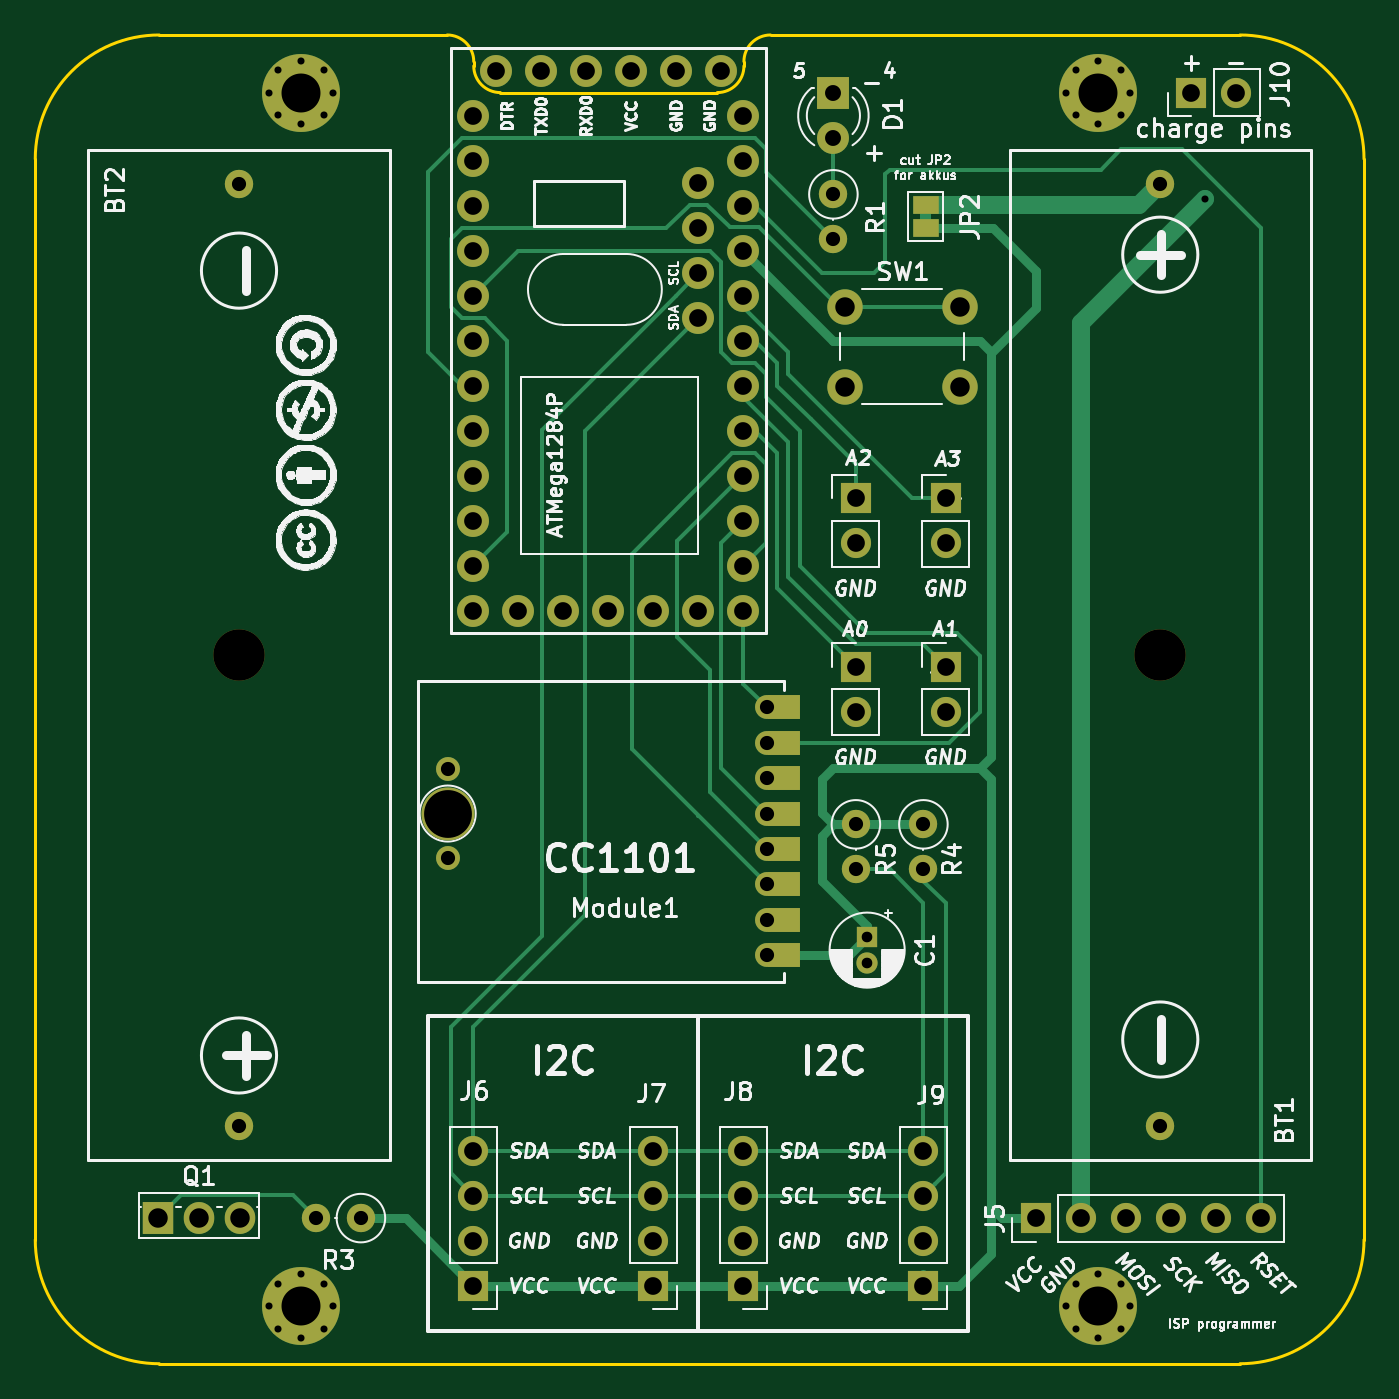
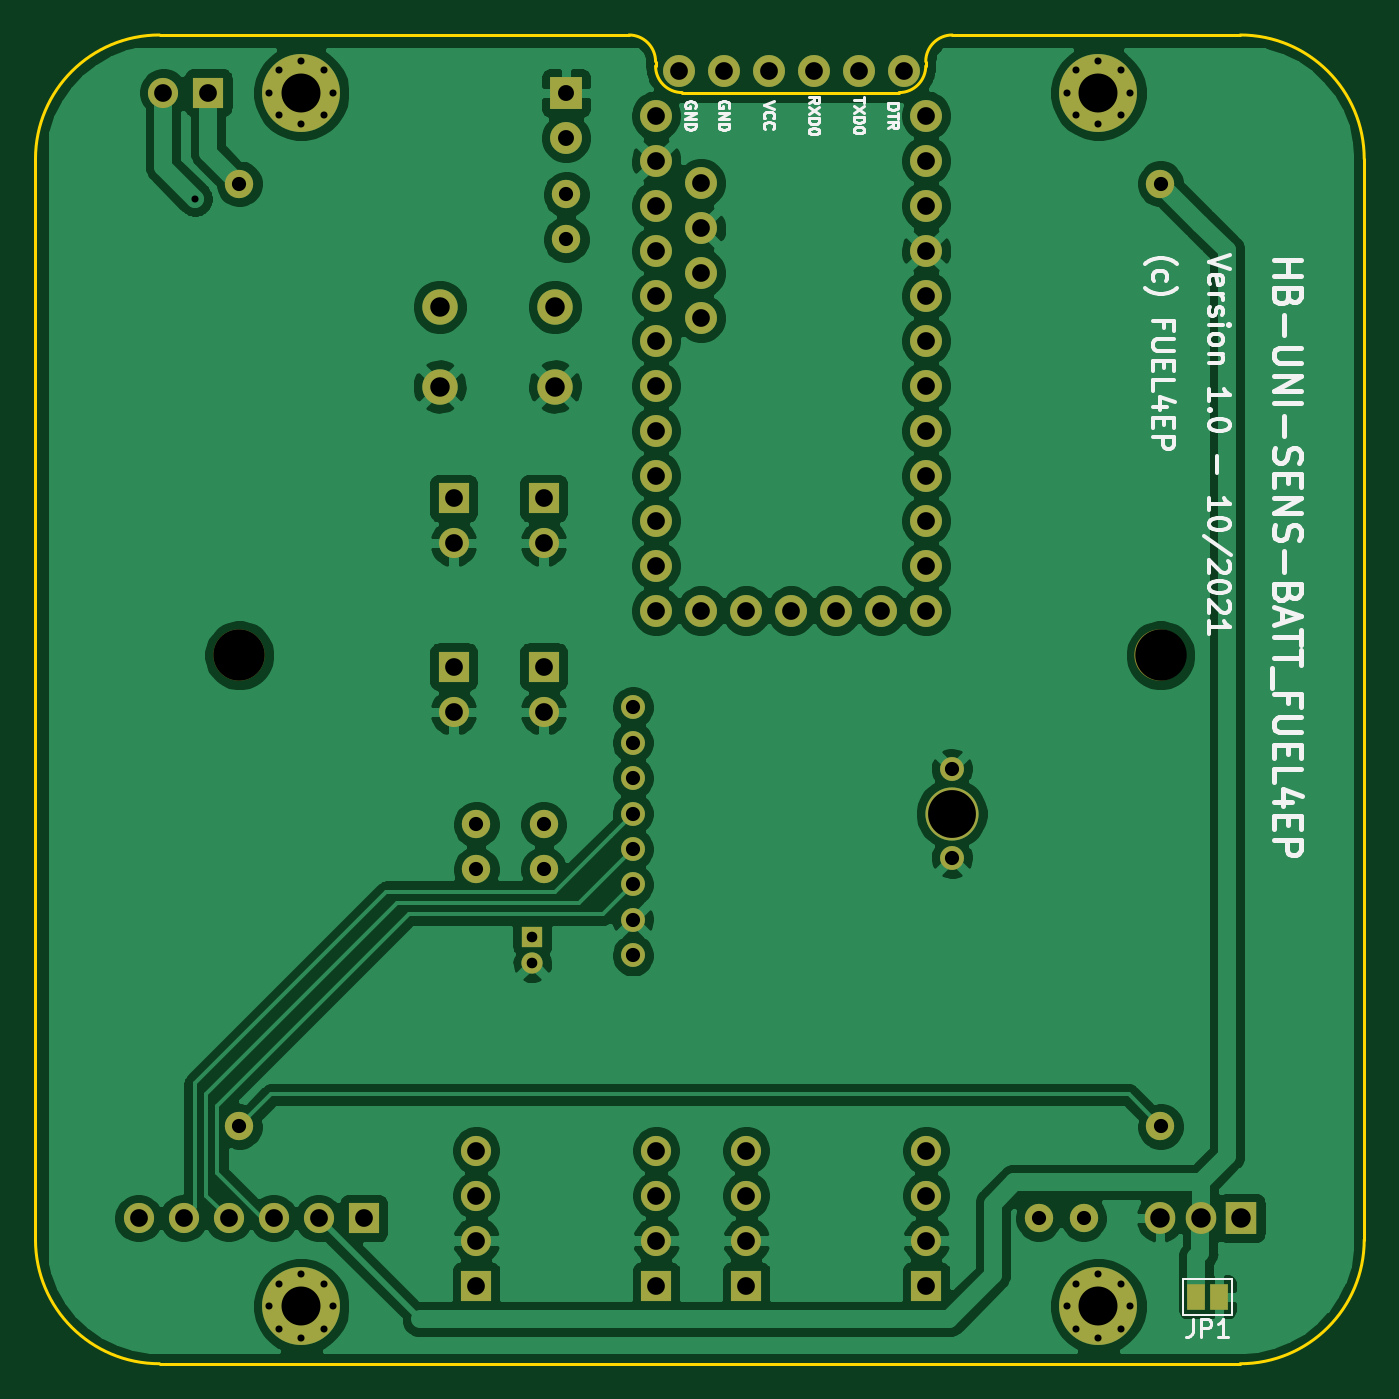
Circuit board: 9 layer files. Board 75.0 x 75.0 mm.
- bottom_copper: HB-UNI-SEN-BATT_FUEL4EP-B.Cu.gbr (164430 bytes)
- bottom_mask: HB-UNI-SEN-BATT_FUEL4EP-B.Mask.gbr (4931 bytes)
- bottom_silk: HB-UNI-SEN-BATT_FUEL4EP-B.SilkS.gbr (23401 bytes)
- outline: HB-UNI-SEN-BATT_FUEL4EP-Edge.Cuts.gbr (1658 bytes)
- top_copper: HB-UNI-SEN-BATT_FUEL4EP-F.Cu.gbr (17155 bytes)
- top_mask: HB-UNI-SEN-BATT_FUEL4EP-F.Mask.gbr (5185 bytes)
- top_silk: HB-UNI-SEN-BATT_FUEL4EP-F.SilkS.gbr (129874 bytes)
- drill: HB-UNI-SEN-BATT_FUEL4EP-NPTH.drl (371 bytes)
- drill: HB-UNI-SEN-BATT_FUEL4EP-PTH.drl (2323 bytes)

=== bottom_copper: HB-UNI-SEN-BATT_FUEL4EP-B.Cu.gbr (164430 bytes, source omitted) ===
=== bottom_mask: HB-UNI-SEN-BATT_FUEL4EP-B.Mask.gbr ===
G04 #@! TF.GenerationSoftware,KiCad,Pcbnew,5.1.10-88a1d61d58~88~ubuntu18.04.1*
G04 #@! TF.CreationDate,2021-10-06T13:12:02+02:00*
G04 #@! TF.ProjectId,HB-UNI-SEN-BATT_FUEL4EP,48422d55-4e49-42d5-9345-4e2d42415454,rev?*
G04 #@! TF.SameCoordinates,Original*
G04 #@! TF.FileFunction,Soldermask,Bot*
G04 #@! TF.FilePolarity,Negative*
%FSLAX46Y46*%
G04 Gerber Fmt 4.6, Leading zero omitted, Abs format (unit mm)*
G04 Created by KiCad (PCBNEW 5.1.10-88a1d61d58~88~ubuntu18.04.1) date 2021-10-06 13:12:02*
%MOMM*%
%LPD*%
G01*
G04 APERTURE LIST*
%ADD10C,0.700000*%
%ADD11C,4.400000*%
%ADD12C,2.900000*%
%ADD13C,1.600000*%
%ADD14C,2.000000*%
%ADD15R,1.000000X1.500000*%
%ADD16O,1.600000X1.600000*%
%ADD17O,1.717500X1.800000*%
%ADD18R,1.717500X1.800000*%
%ADD19C,1.800000*%
%ADD20R,1.800000X1.800000*%
%ADD21C,1.200000*%
%ADD22R,1.200000X1.200000*%
%ADD23C,3.000000*%
%ADD24C,1.350000*%
%ADD25O,1.700000X1.700000*%
%ADD26R,1.700000X1.700000*%
G04 APERTURE END LIST*
D10*
X162272800Y-148477200D03*
X161000000Y-147950000D03*
X159727200Y-148477200D03*
X159200000Y-149750000D03*
X159727200Y-151022800D03*
X161000000Y-151550000D03*
X162272800Y-151022800D03*
X162800000Y-149750000D03*
D11*
X161000000Y-149750000D03*
D10*
X117272800Y-148477200D03*
X116000000Y-147950000D03*
X114727200Y-148477200D03*
X114200000Y-149750000D03*
X114727200Y-151022800D03*
X116000000Y-151550000D03*
X117272800Y-151022800D03*
X117800000Y-149750000D03*
D11*
X116000000Y-149750000D03*
D10*
X162272800Y-79977200D03*
X161000000Y-79450000D03*
X159727200Y-79977200D03*
X159200000Y-81250000D03*
X159727200Y-82522800D03*
X161000000Y-83050000D03*
X162272800Y-82522800D03*
X162800000Y-81250000D03*
D11*
X161000000Y-81250000D03*
D10*
X117272800Y-79977200D03*
X116000000Y-79450000D03*
X114727200Y-79977200D03*
X114200000Y-81250000D03*
X114727200Y-82522800D03*
X116000000Y-83050000D03*
X117272800Y-82522800D03*
X117800000Y-81250000D03*
D11*
X116000000Y-81250000D03*
D12*
X164500000Y-113000000D03*
D13*
X164500000Y-86400000D03*
X164500000Y-139600000D03*
D14*
X153185000Y-93345000D03*
X153185000Y-97845000D03*
X146685000Y-93345000D03*
X146685000Y-97845000D03*
D15*
X109200000Y-149225000D03*
X110500000Y-149225000D03*
D16*
X147320000Y-125095000D03*
D13*
X147320000Y-122555000D03*
D16*
X151130000Y-125095000D03*
D13*
X151130000Y-122555000D03*
D16*
X116840000Y-144780000D03*
D13*
X119380000Y-144780000D03*
D16*
X146050000Y-89535000D03*
D13*
X146050000Y-86995000D03*
D17*
X112530000Y-144780000D03*
X110240000Y-144780000D03*
D18*
X107950000Y-144780000D03*
D19*
X146050000Y-83820000D03*
D20*
X146050000Y-81280000D03*
D21*
X147955000Y-130405000D03*
D22*
X147955000Y-128905000D03*
D12*
X112500000Y-113000000D03*
D13*
X112500000Y-139600000D03*
X112500000Y-86400000D03*
D19*
X139700000Y-80010000D03*
X137160000Y-80010000D03*
X134620000Y-80010000D03*
X132080000Y-80010000D03*
X129540000Y-80010000D03*
X127000000Y-80010000D03*
X128270000Y-110490000D03*
X130810000Y-110490000D03*
X133350000Y-110490000D03*
X138430000Y-91440000D03*
X138430000Y-93980000D03*
X125730000Y-110490000D03*
X125730000Y-107950000D03*
X125730000Y-105410000D03*
X125730000Y-102870000D03*
X125730000Y-100330000D03*
X125730000Y-97790000D03*
X125730000Y-95250000D03*
X125730000Y-92710000D03*
X125730000Y-90170000D03*
X125730000Y-87630000D03*
X125730000Y-85090000D03*
X125730000Y-82550000D03*
X140970000Y-82550000D03*
X140970000Y-85090000D03*
X140970000Y-87630000D03*
X140970000Y-90170000D03*
X140970000Y-92710000D03*
X140970000Y-95250000D03*
X140970000Y-97790000D03*
X140970000Y-100330000D03*
X140970000Y-102870000D03*
X140970000Y-105410000D03*
X140970000Y-107950000D03*
X140970000Y-110490000D03*
X138430000Y-110490000D03*
X135890000Y-110490000D03*
X138430000Y-88900000D03*
X138430000Y-86360000D03*
D23*
X124280000Y-121945000D03*
D24*
X124280000Y-119445000D03*
X124280000Y-124445000D03*
X142280000Y-117945000D03*
X142280000Y-119945000D03*
X142280000Y-121945000D03*
X142280000Y-123945000D03*
X142280000Y-125945000D03*
X142280000Y-127945000D03*
X142280000Y-129945000D03*
X142280000Y-115945000D03*
D25*
X168790000Y-81250000D03*
D26*
X166250000Y-81250000D03*
D25*
X151130000Y-140970000D03*
X151130000Y-143510000D03*
X151130000Y-146050000D03*
D26*
X151130000Y-148590000D03*
D25*
X140970000Y-140970000D03*
X140970000Y-143510000D03*
X140970000Y-146050000D03*
D26*
X140970000Y-148590000D03*
D25*
X135890000Y-140970000D03*
X135890000Y-143510000D03*
X135890000Y-146050000D03*
D26*
X135890000Y-148590000D03*
D25*
X125730000Y-140970000D03*
X125730000Y-143510000D03*
X125730000Y-146050000D03*
D26*
X125730000Y-148590000D03*
D25*
X170180000Y-144780000D03*
X167640000Y-144780000D03*
X165100000Y-144780000D03*
X162560000Y-144780000D03*
X160020000Y-144780000D03*
D26*
X157480000Y-144780000D03*
D25*
X152400000Y-106680000D03*
D26*
X152400000Y-104140000D03*
D25*
X147320000Y-106680000D03*
D26*
X147320000Y-104140000D03*
D25*
X152400000Y-116205000D03*
D26*
X152400000Y-113665000D03*
D25*
X147320000Y-116205000D03*
D26*
X147320000Y-113665000D03*
M02*

=== bottom_silk: HB-UNI-SEN-BATT_FUEL4EP-B.SilkS.gbr (23401 bytes, source omitted) ===
=== outline: HB-UNI-SEN-BATT_FUEL4EP-Edge.Cuts.gbr ===
G04 #@! TF.GenerationSoftware,KiCad,Pcbnew,5.1.10-88a1d61d58~88~ubuntu18.04.1*
G04 #@! TF.CreationDate,2021-10-06T13:12:02+02:00*
G04 #@! TF.ProjectId,HB-UNI-SEN-BATT_FUEL4EP,48422d55-4e49-42d5-9345-4e2d42415454,rev?*
G04 #@! TF.SameCoordinates,Original*
G04 #@! TF.FileFunction,Profile,NP*
%FSLAX46Y46*%
G04 Gerber Fmt 4.6, Leading zero omitted, Abs format (unit mm)*
G04 Created by KiCad (PCBNEW 5.1.10-88a1d61d58~88~ubuntu18.04.1) date 2021-10-06 13:12:02*
%MOMM*%
%LPD*%
G01*
G04 APERTURE LIST*
G04 #@! TA.AperFunction,Profile*
%ADD10C,0.150000*%
G04 #@! TD*
G04 APERTURE END LIST*
D10*
X124000000Y-78000000D02*
X124250000Y-78000000D01*
X141000000Y-79500000D02*
X141000000Y-79750000D01*
X125750000Y-79500000D02*
X125750000Y-79750000D01*
X127250000Y-81250000D02*
X139500000Y-81250000D01*
X139500000Y-81250000D02*
G75*
G03*
X141000000Y-79750000I0J1500000D01*
G01*
X142500000Y-78000000D02*
G75*
G03*
X141000000Y-79500000I0J-1500000D01*
G01*
X125750000Y-79750000D02*
G75*
G03*
X127250000Y-81250000I1500000J0D01*
G01*
X125750000Y-79500000D02*
G75*
G03*
X124250000Y-78000000I-1500000J0D01*
G01*
X108000000Y-78000000D02*
X124000000Y-78000000D01*
X142500000Y-78000000D02*
X169000000Y-78000000D01*
X108000000Y-153000000D02*
X169000000Y-153000000D01*
X101000000Y-85000000D02*
X101000000Y-146000000D01*
X176000000Y-146000000D02*
X176000000Y-85000000D01*
X176000000Y-85000000D02*
G75*
G03*
X169000000Y-78000000I-7000000J0D01*
G01*
X101000000Y-146000000D02*
G75*
G03*
X108000000Y-153000000I7000000J0D01*
G01*
X169000000Y-153000000D02*
G75*
G03*
X176000000Y-146000000I0J7000000D01*
G01*
X108000000Y-78000000D02*
G75*
G03*
X101000000Y-85000000I0J-7000000D01*
G01*
M02*

=== top_copper: HB-UNI-SEN-BATT_FUEL4EP-F.Cu.gbr (17155 bytes, source omitted) ===
=== top_mask: HB-UNI-SEN-BATT_FUEL4EP-F.Mask.gbr ===
G04 #@! TF.GenerationSoftware,KiCad,Pcbnew,5.1.10-88a1d61d58~88~ubuntu18.04.1*
G04 #@! TF.CreationDate,2021-10-06T13:12:02+02:00*
G04 #@! TF.ProjectId,HB-UNI-SEN-BATT_FUEL4EP,48422d55-4e49-42d5-9345-4e2d42415454,rev?*
G04 #@! TF.SameCoordinates,Original*
G04 #@! TF.FileFunction,Soldermask,Top*
G04 #@! TF.FilePolarity,Negative*
%FSLAX46Y46*%
G04 Gerber Fmt 4.6, Leading zero omitted, Abs format (unit mm)*
G04 Created by KiCad (PCBNEW 5.1.10-88a1d61d58~88~ubuntu18.04.1) date 2021-10-06 13:12:02*
%MOMM*%
%LPD*%
G01*
G04 APERTURE LIST*
%ADD10C,0.700000*%
%ADD11C,4.400000*%
%ADD12C,2.900000*%
%ADD13C,1.600000*%
%ADD14C,2.000000*%
%ADD15R,1.500000X1.000000*%
%ADD16O,1.600000X1.600000*%
%ADD17O,1.717500X1.800000*%
%ADD18R,1.717500X1.800000*%
%ADD19C,1.800000*%
%ADD20R,1.800000X1.800000*%
%ADD21C,1.200000*%
%ADD22R,1.200000X1.200000*%
%ADD23C,3.000000*%
%ADD24C,1.350000*%
%ADD25R,1.800000X1.350000*%
%ADD26O,1.700000X1.700000*%
%ADD27R,1.700000X1.700000*%
G04 APERTURE END LIST*
D10*
X162272800Y-148477200D03*
X161000000Y-147950000D03*
X159727200Y-148477200D03*
X159200000Y-149750000D03*
X159727200Y-151022800D03*
X161000000Y-151550000D03*
X162272800Y-151022800D03*
X162800000Y-149750000D03*
D11*
X161000000Y-149750000D03*
D10*
X117272800Y-148477200D03*
X116000000Y-147950000D03*
X114727200Y-148477200D03*
X114200000Y-149750000D03*
X114727200Y-151022800D03*
X116000000Y-151550000D03*
X117272800Y-151022800D03*
X117800000Y-149750000D03*
D11*
X116000000Y-149750000D03*
D10*
X162272800Y-79977200D03*
X161000000Y-79450000D03*
X159727200Y-79977200D03*
X159200000Y-81250000D03*
X159727200Y-82522800D03*
X161000000Y-83050000D03*
X162272800Y-82522800D03*
X162800000Y-81250000D03*
D11*
X161000000Y-81250000D03*
D10*
X117272800Y-79977200D03*
X116000000Y-79450000D03*
X114727200Y-79977200D03*
X114200000Y-81250000D03*
X114727200Y-82522800D03*
X116000000Y-83050000D03*
X117272800Y-82522800D03*
X117800000Y-81250000D03*
D11*
X116000000Y-81250000D03*
D12*
X164500000Y-113000000D03*
D13*
X164500000Y-86400000D03*
X164500000Y-139600000D03*
D14*
X153185000Y-93345000D03*
X153185000Y-97845000D03*
X146685000Y-93345000D03*
X146685000Y-97845000D03*
D15*
X151257000Y-88900000D03*
X151257000Y-87600000D03*
D16*
X147320000Y-125095000D03*
D13*
X147320000Y-122555000D03*
D16*
X151130000Y-125095000D03*
D13*
X151130000Y-122555000D03*
D16*
X116840000Y-144780000D03*
D13*
X119380000Y-144780000D03*
D16*
X146050000Y-89535000D03*
D13*
X146050000Y-86995000D03*
D17*
X112530000Y-144780000D03*
X110240000Y-144780000D03*
D18*
X107950000Y-144780000D03*
D19*
X146050000Y-83820000D03*
D20*
X146050000Y-81280000D03*
D21*
X147955000Y-130405000D03*
D22*
X147955000Y-128905000D03*
D12*
X112500000Y-113000000D03*
D13*
X112500000Y-139600000D03*
X112500000Y-86400000D03*
D19*
X139700000Y-80010000D03*
X137160000Y-80010000D03*
X134620000Y-80010000D03*
X132080000Y-80010000D03*
X129540000Y-80010000D03*
X127000000Y-80010000D03*
X128270000Y-110490000D03*
X130810000Y-110490000D03*
X133350000Y-110490000D03*
X138430000Y-91440000D03*
X138430000Y-93980000D03*
X125730000Y-110490000D03*
X125730000Y-107950000D03*
X125730000Y-105410000D03*
X125730000Y-102870000D03*
X125730000Y-100330000D03*
X125730000Y-97790000D03*
X125730000Y-95250000D03*
X125730000Y-92710000D03*
X125730000Y-90170000D03*
X125730000Y-87630000D03*
X125730000Y-85090000D03*
X125730000Y-82550000D03*
X140970000Y-82550000D03*
X140970000Y-85090000D03*
X140970000Y-87630000D03*
X140970000Y-90170000D03*
X140970000Y-92710000D03*
X140970000Y-95250000D03*
X140970000Y-97790000D03*
X140970000Y-100330000D03*
X140970000Y-102870000D03*
X140970000Y-105410000D03*
X140970000Y-107950000D03*
X140970000Y-110490000D03*
X138430000Y-110490000D03*
X135890000Y-110490000D03*
X138430000Y-88900000D03*
X138430000Y-86360000D03*
D23*
X124280000Y-121945000D03*
D24*
X124280000Y-119445000D03*
X124280000Y-124445000D03*
D25*
X143280000Y-117945000D03*
X143280000Y-119945000D03*
X143280000Y-121945000D03*
X143280000Y-123945000D03*
X143280000Y-125945000D03*
X143280000Y-127945000D03*
X143280000Y-129945000D03*
D24*
X142280000Y-117945000D03*
X142280000Y-119945000D03*
X142280000Y-121945000D03*
X142280000Y-123945000D03*
X142280000Y-125945000D03*
X142280000Y-127945000D03*
X142280000Y-129945000D03*
D25*
X143280000Y-115945000D03*
D24*
X142280000Y-115945000D03*
D26*
X168790000Y-81250000D03*
D27*
X166250000Y-81250000D03*
D26*
X151130000Y-140970000D03*
X151130000Y-143510000D03*
X151130000Y-146050000D03*
D27*
X151130000Y-148590000D03*
D26*
X140970000Y-140970000D03*
X140970000Y-143510000D03*
X140970000Y-146050000D03*
D27*
X140970000Y-148590000D03*
D26*
X135890000Y-140970000D03*
X135890000Y-143510000D03*
X135890000Y-146050000D03*
D27*
X135890000Y-148590000D03*
D26*
X125730000Y-140970000D03*
X125730000Y-143510000D03*
X125730000Y-146050000D03*
D27*
X125730000Y-148590000D03*
D26*
X170180000Y-144780000D03*
X167640000Y-144780000D03*
X165100000Y-144780000D03*
X162560000Y-144780000D03*
X160020000Y-144780000D03*
D27*
X157480000Y-144780000D03*
D26*
X152400000Y-106680000D03*
D27*
X152400000Y-104140000D03*
D26*
X147320000Y-106680000D03*
D27*
X147320000Y-104140000D03*
D26*
X152400000Y-116205000D03*
D27*
X152400000Y-113665000D03*
D26*
X147320000Y-116205000D03*
D27*
X147320000Y-113665000D03*
M02*

=== top_silk: HB-UNI-SEN-BATT_FUEL4EP-F.SilkS.gbr (129874 bytes, source omitted) ===
=== drill: HB-UNI-SEN-BATT_FUEL4EP-NPTH.drl ===
M48
; DRILL file {KiCad 5.1.10-88a1d61d58~88~ubuntu18.04.1} date Wed Oct  6 13:12:02 2021
; FORMAT={-:-/ absolute / inch / decimal}
; #@! TF.CreationDate,2021-10-06T13:12:02+02:00
; #@! TF.GenerationSoftware,Kicad,Pcbnew,5.1.10-88a1d61d58~88~ubuntu18.04.1
; #@! TF.FileFunction,NonPlated,1,2,NPTH
FMAT,2
INCH
T1C0.1142
%
G90
G05
T1
X4.4291Y-4.4488
X6.4764Y-4.4488
T0
M30

=== drill: HB-UNI-SEN-BATT_FUEL4EP-PTH.drl ===
M48
; DRILL file {KiCad 5.1.10-88a1d61d58~88~ubuntu18.04.1} date Wed Oct  6 13:12:02 2021
; FORMAT={-:-/ absolute / inch / decimal}
; #@! TF.CreationDate,2021-10-06T13:12:02+02:00
; #@! TF.GenerationSoftware,Kicad,Pcbnew,5.1.10-88a1d61d58~88~ubuntu18.04.1
; #@! TF.FileFunction,Plated,1,2,PTH
FMAT,2
INCH
T1C0.0157
T2C0.0236
T3C0.0315
T4C0.0354
T5C0.0394
T6C0.0433
T7C0.0866
T8C0.1063
%
G90
G05
T1
X4.4961Y-3.1988
X4.4961Y-5.8957
X4.5168Y-3.1487
X4.5168Y-3.2489
X4.5168Y-5.8456
X4.5168Y-5.9458
X4.5669Y-3.128
X4.5669Y-3.2697
X4.5669Y-5.8248
X4.5669Y-5.9665
X4.617Y-3.1487
X4.617Y-3.2489
X4.617Y-5.8456
X4.617Y-5.9458
X4.6378Y-3.1988
X4.6378Y-5.8957
X6.2677Y-3.1988
X6.2677Y-5.8957
X6.2885Y-3.1487
X6.2885Y-3.2489
X6.2885Y-5.8456
X6.2885Y-5.9458
X6.3386Y-3.128
X6.3386Y-3.2697
X6.3386Y-5.8248
X6.3386Y-5.9665
X6.3887Y-3.1487
X6.3887Y-3.2489
X6.3887Y-5.8456
X6.3887Y-5.9458
X6.4094Y-3.1988
X6.4094Y-5.8957
X6.5748Y-3.435
T2
X5.825Y-5.075
X5.825Y-5.1341
T3
X4.4291Y-3.4016
X4.4291Y-5.4961
X4.6Y-5.7
X4.7Y-5.7
X4.8929Y-4.7026
X4.8929Y-4.8994
X5.6016Y-4.5648
X5.6016Y-4.6435
X5.6016Y-4.7222
X5.6016Y-4.801
X5.6016Y-4.8797
X5.6016Y-4.9585
X5.6016Y-5.0372
X5.6016Y-5.1159
X5.75Y-3.425
X5.75Y-3.525
X5.8Y-4.825
X5.8Y-4.925
X5.95Y-4.825
X5.95Y-4.925
X6.4764Y-3.4016
X6.4764Y-5.4961
T4
X5.75Y-3.2
X5.75Y-3.3
T5
X4.95Y-3.25
X4.95Y-3.35
X4.95Y-3.45
X4.95Y-3.55
X4.95Y-3.65
X4.95Y-3.75
X4.95Y-3.85
X4.95Y-3.95
X4.95Y-4.05
X4.95Y-4.15
X4.95Y-4.25
X4.95Y-4.35
X4.95Y-5.55
X4.95Y-5.65
X4.95Y-5.75
X4.95Y-5.85
X5.0Y-3.15
X5.05Y-4.35
X5.1Y-3.15
X5.15Y-4.35
X5.2Y-3.15
X5.25Y-4.35
X5.3Y-3.15
X5.35Y-4.35
X5.35Y-5.55
X5.35Y-5.65
X5.35Y-5.75
X5.35Y-5.85
X5.4Y-3.15
X5.45Y-3.4
X5.45Y-3.5
X5.45Y-3.6
X5.45Y-3.7
X5.45Y-4.35
X5.5Y-3.15
X5.55Y-3.25
X5.55Y-3.35
X5.55Y-3.45
X5.55Y-3.55
X5.55Y-3.65
X5.55Y-3.75
X5.55Y-3.85
X5.55Y-3.95
X5.55Y-4.05
X5.55Y-4.15
X5.55Y-4.25
X5.55Y-4.35
X5.55Y-5.55
X5.55Y-5.65
X5.55Y-5.75
X5.55Y-5.85
X5.8Y-4.1
X5.8Y-4.2
X5.8Y-4.475
X5.8Y-4.575
X5.95Y-5.55
X5.95Y-5.65
X5.95Y-5.75
X5.95Y-5.85
X6.0Y-4.1
X6.0Y-4.2
X6.0Y-4.475
X6.0Y-4.575
X6.2Y-5.7
X6.3Y-5.7
X6.4Y-5.7
X6.5Y-5.7
X6.5453Y-3.1988
X6.6Y-5.7
X6.6453Y-3.1988
X6.7Y-5.7
T6
X4.25Y-5.7
X4.3402Y-5.7
X4.4303Y-5.7
X5.775Y-3.675
X5.775Y-3.8522
X6.0309Y-3.675
X6.0309Y-3.8522
T7
X4.5669Y-3.1988
X4.5669Y-5.8957
X6.3386Y-3.1988
X6.3386Y-5.8957
T8
X4.8929Y-4.801
T0
M30

